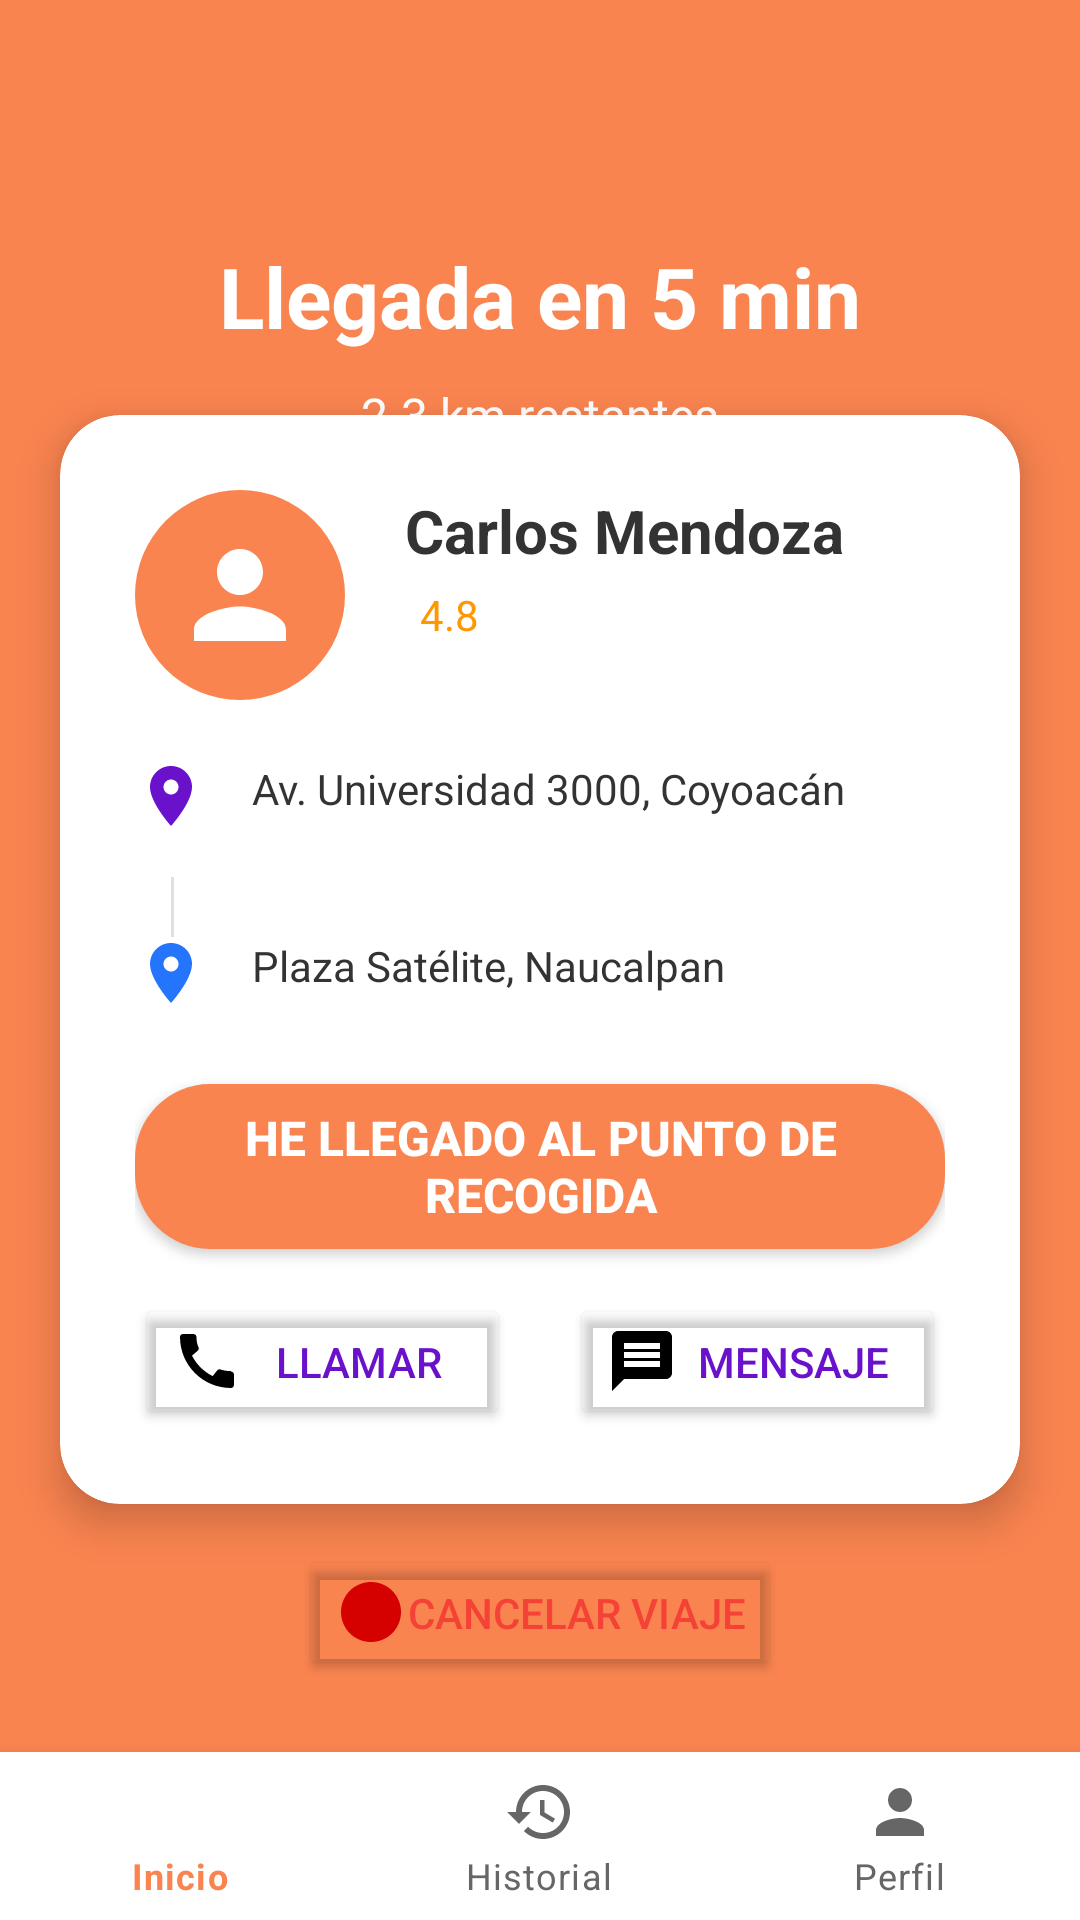

Produce the Android XML layout that renders to this screen, including the resource entries it uses.
<!-- AndroidManifest.xml: application theme Theme.MyApplication -->
<!-- res/layout/activity_trip_in_progress.xml -->
<?xml version="1.0" encoding="utf-8"?>
<RelativeLayout xmlns:android="http://schemas.android.com/apk/res/android"
    xmlns:app="http://schemas.android.com/apk/res-auto"
    android:layout_width="match_parent"
    android:layout_height="match_parent"
    android:background="@color/Salmon">

    
    <LinearLayout
        android:layout_width="match_parent"
        android:layout_height="wrap_content"
        android:orientation="vertical"
        android:padding="30dp"
        android:layout_marginTop="50dp">

        <TextView
            android:id="@+id/tv_arrival_time"
            android:layout_width="wrap_content"
            android:layout_height="wrap_content"
            android:text="Llegada en 5 min"
            android:textColor="@color/text_light"
            android:textSize="28sp"
            android:textStyle="bold"
            android:layout_gravity="center" />

        <TextView
            android:id="@+id/tv_distance_remaining"
            android:layout_width="wrap_content"
            android:layout_height="wrap_content"
            android:text="2.3 km restantes"
            android:textColor="@color/text_light"
            android:textSize="16sp"
            android:layout_gravity="center"
            android:layout_marginTop="10dp" />

        <TextView
            android:id="@+id/tv_next_instruction"
            android:layout_width="wrap_content"
            android:layout_height="wrap_content"
            android:text="Próxima instrucción: 300m"
            android:textColor="@color/text_light"
            android:textSize="14sp"
            android:layout_gravity="center"
            android:layout_marginTop="5dp" />
    </LinearLayout>

    
    <androidx.cardview.widget.CardView
        android:layout_width="match_parent"
        android:layout_height="wrap_content"
        android:layout_centerInParent="true"
        app:cardCornerRadius="20dp"
        app:cardElevation="8dp"
        android:layout_margin="20dp">

        <LinearLayout
            android:layout_width="match_parent"
            android:layout_height="wrap_content"
            android:orientation="vertical"
            android:padding="25dp">

            
            <LinearLayout
                android:layout_width="match_parent"
                android:layout_height="wrap_content"
                android:orientation="horizontal"
                android:layout_marginBottom="20dp">

                <ImageView
                    android:layout_width="70dp"
                    android:layout_height="70dp"
                    android:src="@drawable/ic_profile_default"
                    android:background="@drawable/circle_bg_purple"
                    android:padding="12dp" />

                <LinearLayout
                    android:layout_width="0dp"
                    android:layout_height="wrap_content"
                    android:layout_weight="1"
                    android:orientation="vertical"
                    android:paddingLeft="20dp">

                    <TextView
                        android:id="@+id/tv_driver_name"
                        android:layout_width="wrap_content"
                        android:layout_height="wrap_content"
                        android:text="Carlos Mendoza"
                        android:textColor="@color/text_primary"
                        android:textSize="20sp"
                        android:textStyle="bold" />

                    <LinearLayout
                        android:layout_width="wrap_content"
                        android:layout_height="wrap_content"
                        android:orientation="horizontal"
                        android:gravity="center_vertical"
                        android:layout_marginTop="5dp">

                        <LinearLayout
                            android:id="@+id/rating_container"
                            android:layout_width="wrap_content"
                            android:layout_height="wrap_content"
                            android:orientation="horizontal">
                            
                        </LinearLayout>

                        <TextView
                            android:id="@+id/tv_driver_rating"
                            android:layout_width="wrap_content"
                            android:layout_height="wrap_content"
                            android:text="4.8"
                            android:textColor="@color/warning"
                            android:textSize="14sp"
                            android:layout_marginLeft="5dp" />
                    </LinearLayout>
                </LinearLayout>
            </LinearLayout>

            
            <LinearLayout
                android:layout_width="match_parent"
                android:layout_height="wrap_content"
                android:orientation="vertical"
                android:layout_marginBottom="25dp">

                <LinearLayout
                    android:layout_width="match_parent"
                    android:layout_height="wrap_content"
                    android:orientation="horizontal"
                    android:layout_marginBottom="15dp">

                    <ImageView
                        android:layout_width="24dp"
                        android:layout_height="24dp"
                        android:src="@drawable/ic_pickup"
                        android:tint="@color/purple_primary"
                        android:layout_marginRight="15dp" />

                    <TextView
                        android:id="@+id/tv_pickup_point"
                        android:layout_width="0dp"
                        android:layout_height="wrap_content"
                        android:layout_weight="1"
                        android:text="Av. Universidad 3000, Coyoacán"
                        android:textColor="@color/text_primary"
                        android:textSize="14sp" />
                </LinearLayout>

                <View
                    android:layout_width="1dp"
                    android:layout_height="20dp"
                    android:background="@color/divider"
                    android:layout_marginLeft="12dp" />

                <LinearLayout
                    android:layout_width="match_parent"
                    android:layout_height="wrap_content"
                    android:orientation="horizontal">

                    <ImageView
                        android:layout_width="24dp"
                        android:layout_height="24dp"
                        android:src="@drawable/ic_destination"
                        android:tint="@color/blue_secondary"
                        android:layout_marginRight="15dp" />

                    <TextView
                        android:id="@+id/tv_destination"
                        android:layout_width="0dp"
                        android:layout_height="wrap_content"
                        android:layout_weight="1"
                        android:text="Plaza Satélite, Naucalpan"
                        android:textColor="@color/text_primary"
                        android:textSize="14sp" />
                </LinearLayout>
            </LinearLayout>

            
            <Button
                android:id="@+id/btn_arrived"
                android:layout_width="match_parent"
                android:layout_height="55dp"
                android:text="HE LLEGADO AL PUNTO DE RECOGIDA"
                android:textColor="@color/text_light"
                android:textSize="16sp"
                android:textStyle="bold"
                android:background="@drawable/button_rounded_purple"
                android:layout_marginBottom="15dp" />

            
            <LinearLayout
                android:layout_width="match_parent"
                android:layout_height="wrap_content"
                android:orientation="horizontal"
                android:gravity="center">

                <Button
                    android:id="@+id/btn_call_driver"
                    android:layout_width="0dp"
                    android:layout_height="45dp"
                    android:layout_weight="1"
                    android:text="Llamar"
                    android:textColor="@color/purple_primary"
                    android:backgroundTint="@android:color/transparent"
                    android:drawableStart="@drawable/ic_call"
                    android:layout_marginRight="10dp" />

                <Button
                    android:id="@+id/btn_message_driver"
                    android:layout_width="0dp"
                    android:layout_height="45dp"
                    android:layout_weight="1"
                    android:text="Mensaje"
                    android:textColor="@color/purple_primary"
                    android:backgroundTint="@android:color/transparent"
                    android:drawableStart="@drawable/ic_message"
                    android:layout_marginLeft="10dp" />
            </LinearLayout>
        </LinearLayout>
    </androidx.cardview.widget.CardView>

    
    <Button
        android:id="@+id/btn_cancel_trip"
        android:layout_width="wrap_content"
        android:layout_height="45dp"
        android:layout_alignParentBottom="true"
        android:layout_centerHorizontal="true"
        android:layout_marginBottom="80dp"
        android:text="Cancelar Viaje"
        android:textColor="@color/error"
        android:backgroundTint="@android:color/transparent"
        android:drawableStart="@drawable/ic_cancel" />

    
    <com.google.android.material.bottomnavigation.BottomNavigationView
        android:id="@+id/bottom_navigation"
        android:layout_width="match_parent"
        android:layout_height="wrap_content"
        android:layout_alignParentBottom="true"
        android:background="@color/bg_card"
        app:itemIconTint="@color/selector_nav_item"
        app:itemTextColor="@color/selector_nav_item"
        app:menu="@menu/bottom_nav_menu_passenger" />

</RelativeLayout>
<!-- resources referenced by this layout -->
<resources>
  <color name="Salmon">#FA8450</color>
  <color name="bg_card">#FFFFFF</color>
  <color name="blue_secondary">#2575FC</color>
  <color name="divider">#E0E0E0</color>
  <color name="error">#F44336</color>
  <color name="purple_primary">#6A11CB</color>
  <color name="text_light">#FFFFFF</color>
  <color name="text_primary">#333333</color>
  <color name="warning">#FF9800</color>
  <!-- drawable button_rounded_purple (drawable) -->
  <?xml version="1.0" encoding="utf-8"?>
  <shape xmlns:android="http://schemas.android.com/apk/res/android">
      <gradient
          android:startColor="@color/Salmon"
          android:endColor="@color/Salmon"
          android:angle="90" />
      <corners android:radius="25dp" />
  </shape>
  <!-- drawable circle_bg_purple (drawable) -->
  <?xml version="1.0" encoding="utf-8"?>
  <shape xmlns:android="http://schemas.android.com/apk/res/android">
      <solid android:color="@color/Salmon" />
      <corners android:radius="100dp" />
  </shape>
  <!-- drawable ic_destination (drawable) -->
  <vector xmlns:android="http://schemas.android.com/apk/res/android"
      android:width="24dp"
      android:height="24dp"
      android:viewportWidth="24"
      android:viewportHeight="24">
  
      <path
          android:fillColor="#FF000000"
          android:pathData="M12,2C8.13,2 5,5.13 5,9c0,5.25 7,13 7,13s7,-7.75 7,-13c0,-3.87 -3.13,-7 -7,-7zM12,11.5c-1.38,0 -2.5,-1.12 -2.5,-2.5s1.12,-2.5 2.5,-2.5s2.5,1.12 2.5,2.5S13.38,11.5 12,11.5z" />
  </vector>
  <!-- drawable ic_message (drawable) -->
  <vector xmlns:android="http://schemas.android.com/apk/res/android"
      android:width="24dp"
      android:height="24dp"
      android:viewportWidth="24"
      android:viewportHeight="24">
      <path
          android:fillColor="#FF000000"
          android:pathData="M20,2H4c-1.1,0 -2,0.9 -2,2v18l4,-4h14c1.1,0 2,-0.9 2,-2V4c0,-1.1 -0.9,-2 -2,-2zM18,14H6v-2h12v2zM18,11H6V9h12v2zM18,8H6V6h12v2z" />
  </vector>
  <!-- drawable ic_pickup (drawable) -->
  <vector xmlns:android="http://schemas.android.com/apk/res/android"
      android:width="24dp"
      android:height="24dp"
      android:viewportWidth="24"
      android:viewportHeight="24">
      <path
          android:fillColor="#FF000000"
          android:pathData="M12,2C8.13,2 5,5.13 5,9c0,5.25 7,13 7,13s7,-7.75 7,-13c0,-3.87 -3.13,-7 -7,-7zM12,11.5c-1.38,0 -2.5,-1.12 -2.5,-2.5s1.12,-2.5 2.5,-2.5s2.5,1.12 2.5,2.5S13.38,11.5 12,11.5z" />
  </vector>
  <!-- drawable ic_profile_default (drawable) -->
  <vector xmlns:android="http://schemas.android.com/apk/res/android"
      android:width="24dp"
      android:height="24dp"
      android:viewportWidth="24"
      android:viewportHeight="24">
      <path
          android:fillColor="#FFFF"
          android:pathData="M12,12c2.21,0 4,-1.79 4,-4s-1.79,-4 -4,-4 -4,1.79 -4,4 1.79,4 4,4zM12,14c-2.67,0 -8,1.34 -8,4v2h16v-2c0,-2.66 -5.33,-4 -8,-4z" />
  </vector>
  <color name="bg_light">#F8F9FF</color>
  <style name="ShapeAppearance.MyApplication.SmallComponent" parent="ShapeAppearance.MaterialComponents.SmallComponent">
          <item name="cornerFamily">rounded</item>
          <item name="cornerSize">4dp</item>
      </style>
  <style name="ShapeAppearance.MyApplication.MediumComponent" parent="ShapeAppearance.MaterialComponents.MediumComponent">
          <item name="cornerFamily">rounded</item>
          <item name="cornerSize">8dp</item>
      </style>
  <style name="ShapeAppearance.MyApplication.LargeComponent" parent="ShapeAppearance.MaterialComponents.LargeComponent">
          <item name="cornerFamily">rounded</item>
          <item name="cornerSize">12dp</item>
      </style>
</resources>
